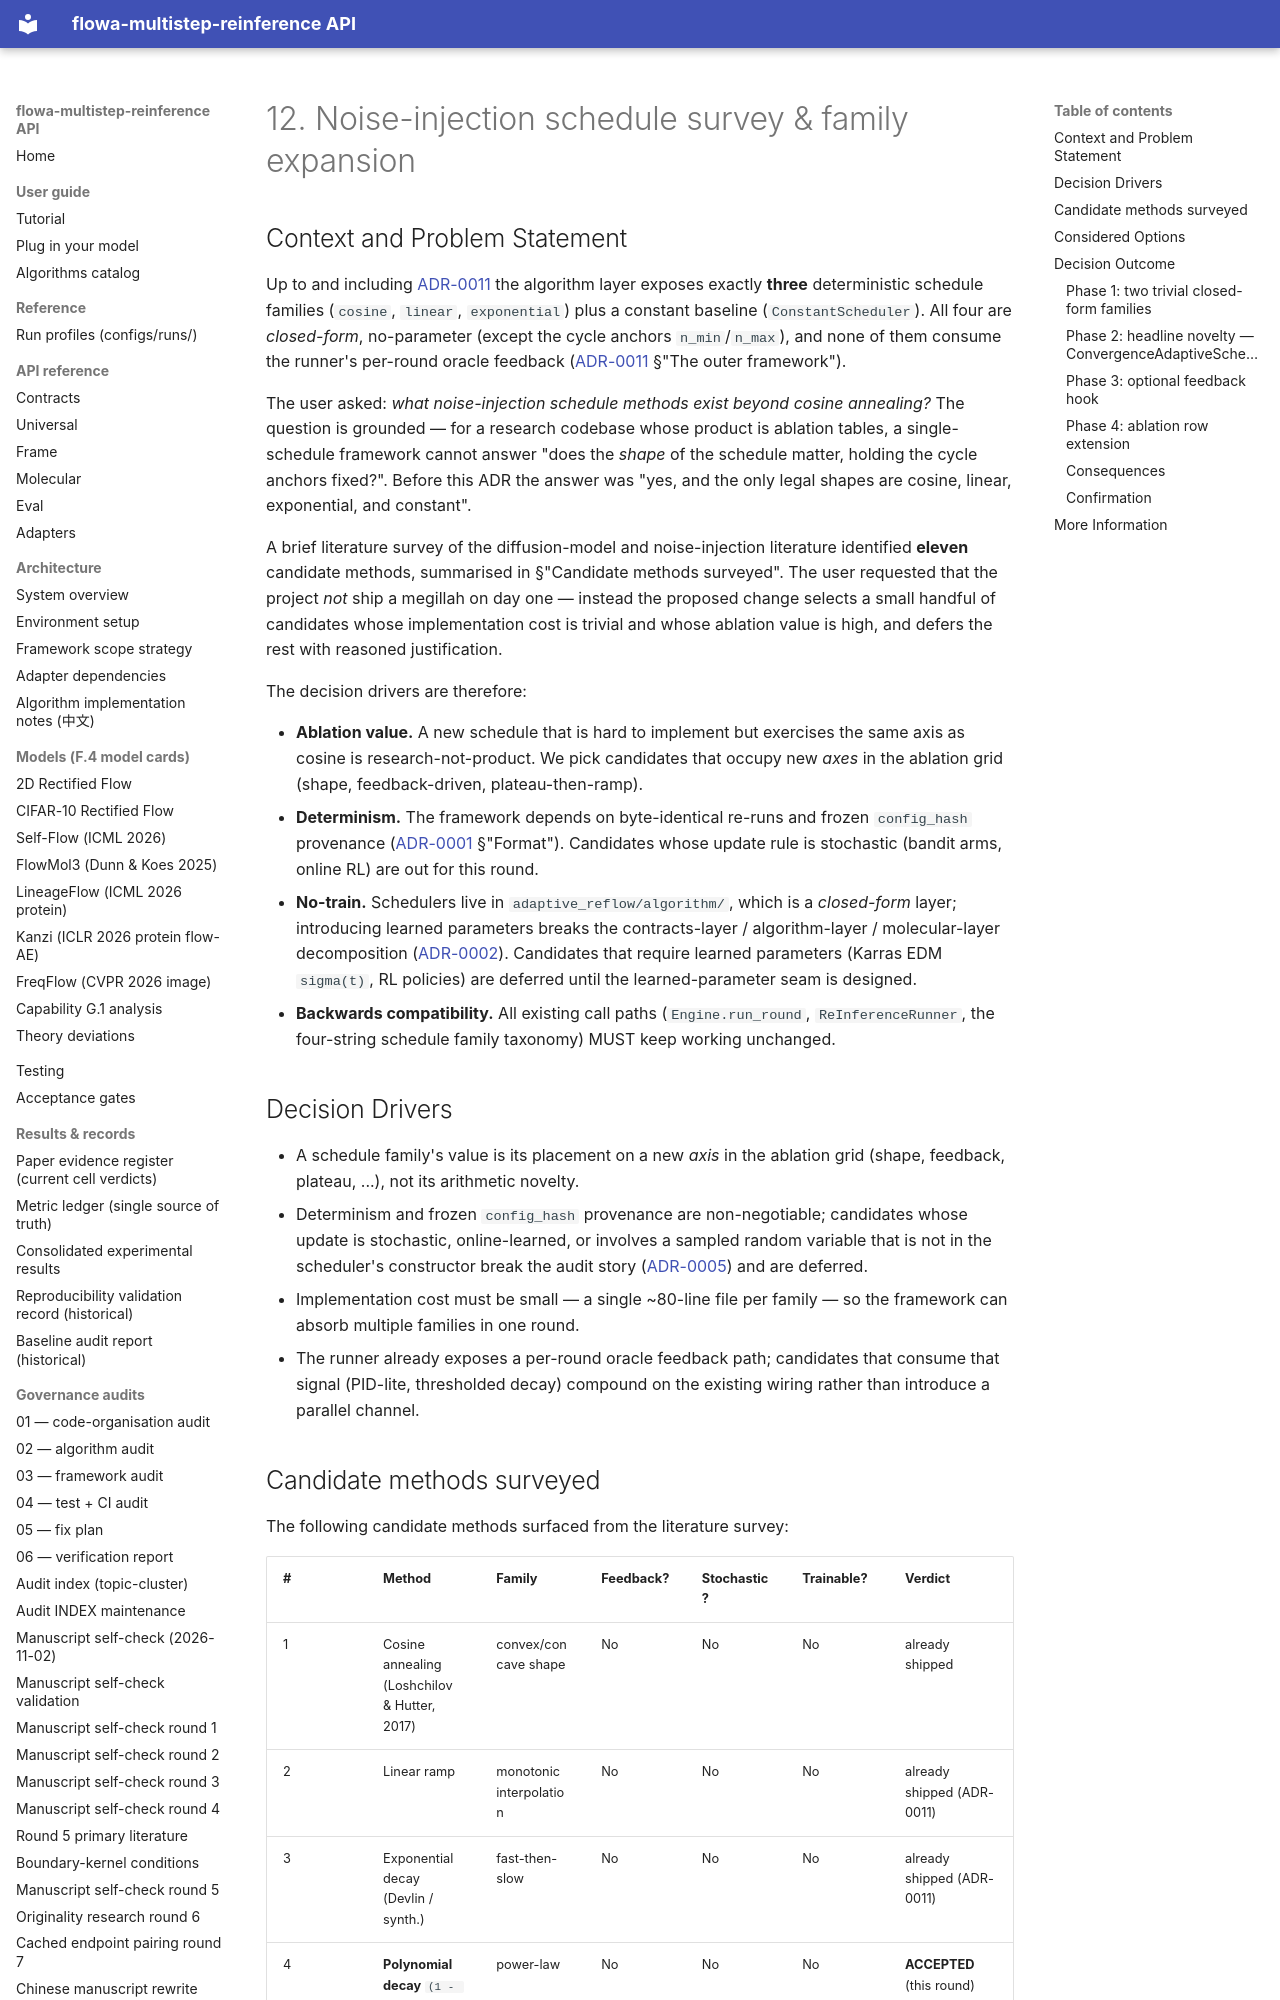

repository: silverenternal/flowa-multistep-reinference · page: adr/0012-noise-schedule-survey/index.html · generator: mkdocs

---
status: accepted
date: 2026-08-28
deciders: flowa-maintainer
consulted: N/A
informed: N/A
---

# 12. Noise-injection schedule survey & family expansion

## Context and Problem Statement

Up to and including
[ADR-0011](0011-algorithm-abstractions.md) the algorithm layer
exposes exactly **three** deterministic schedule families
(`cosine`, `linear`, `exponential`) plus a constant baseline
(`ConstantScheduler`). All four are *closed-form*, no-parameter
(except the cycle anchors `n_min`/`n_max`), and none of them
consume the runner's per-round oracle feedback
([ADR-0011](0011-algorithm-abstractions.md) §"The outer framework").

The user asked: *what noise-injection schedule methods exist
beyond cosine annealing?* The question is grounded — for a
research codebase whose product is ablation tables, a
single-schedule framework cannot answer "does the *shape* of the
schedule matter, holding the cycle anchors fixed?". Before this
ADR the answer was "yes, and the only legal shapes are cosine,
linear, exponential, and constant".

A brief literature survey of the diffusion-model and noise-injection
literature identified **eleven** candidate methods, summarised in
§"Candidate methods surveyed". The user requested that the project
*not* ship a megillah on day one — instead the proposed change
selects a small handful of candidates whose implementation cost is
trivial and whose ablation value is high, and defers the rest with
reasoned justification.

The decision drivers are therefore:

* **Ablation value.** A new schedule that is hard to implement
  but exercises the same axis as cosine is research-not-product.
  We pick candidates that occupy new *axes* in the ablation grid
  (shape, feedback-driven, plateau-then-ramp).
* **Determinism.** The framework depends on byte-identical
  re-runs and frozen `config_hash` provenance
  ([ADR-0001](0001-record-architecture-decisions.md) §"Format").
  Candidates whose update rule is stochastic (bandit arms,
  online RL) are out for this round.
* **No-train.** Schedulers live in `adaptive_reflow/algorithm/`,
  which is a *closed-form* layer; introducing learned parameters
  breaks the contracts-layer / algorithm-layer / molecular-layer
  decomposition
  ([ADR-0002](0002-typed-contracts-core-boundary.md)). Candidates
  that require learned parameters (Karras EDM `sigma(t)`, RL
  policies) are deferred until the learned-parameter seam is
  designed.
* **Backwards compatibility.** All existing call paths
  (`Engine.run_round`, `ReInferenceRunner`, the four-string
  schedule family taxonomy) MUST keep working unchanged.

## Decision Drivers

* A schedule family's value is its placement on a new *axis*
  in the ablation grid (shape, feedback, plateau, ...), not
  its arithmetic novelty.
* Determinism and frozen `config_hash` provenance are non-negotiable;
  candidates whose update is stochastic, online-learned, or
  involves a sampled random variable that is not in the
  scheduler's constructor break the audit story
  ([ADR-0005](0005-fail-closed-audit-code-policy.md)) and are
  deferred.
* Implementation cost must be small — a single ~80-line file
  per family — so the framework can absorb multiple families in
  one round.
* The runner already exposes a per-round oracle feedback path;
  candidates that consume that signal (PID-lite, thresholded
  decay) compound on the existing wiring rather than introduce
  a parallel channel.
